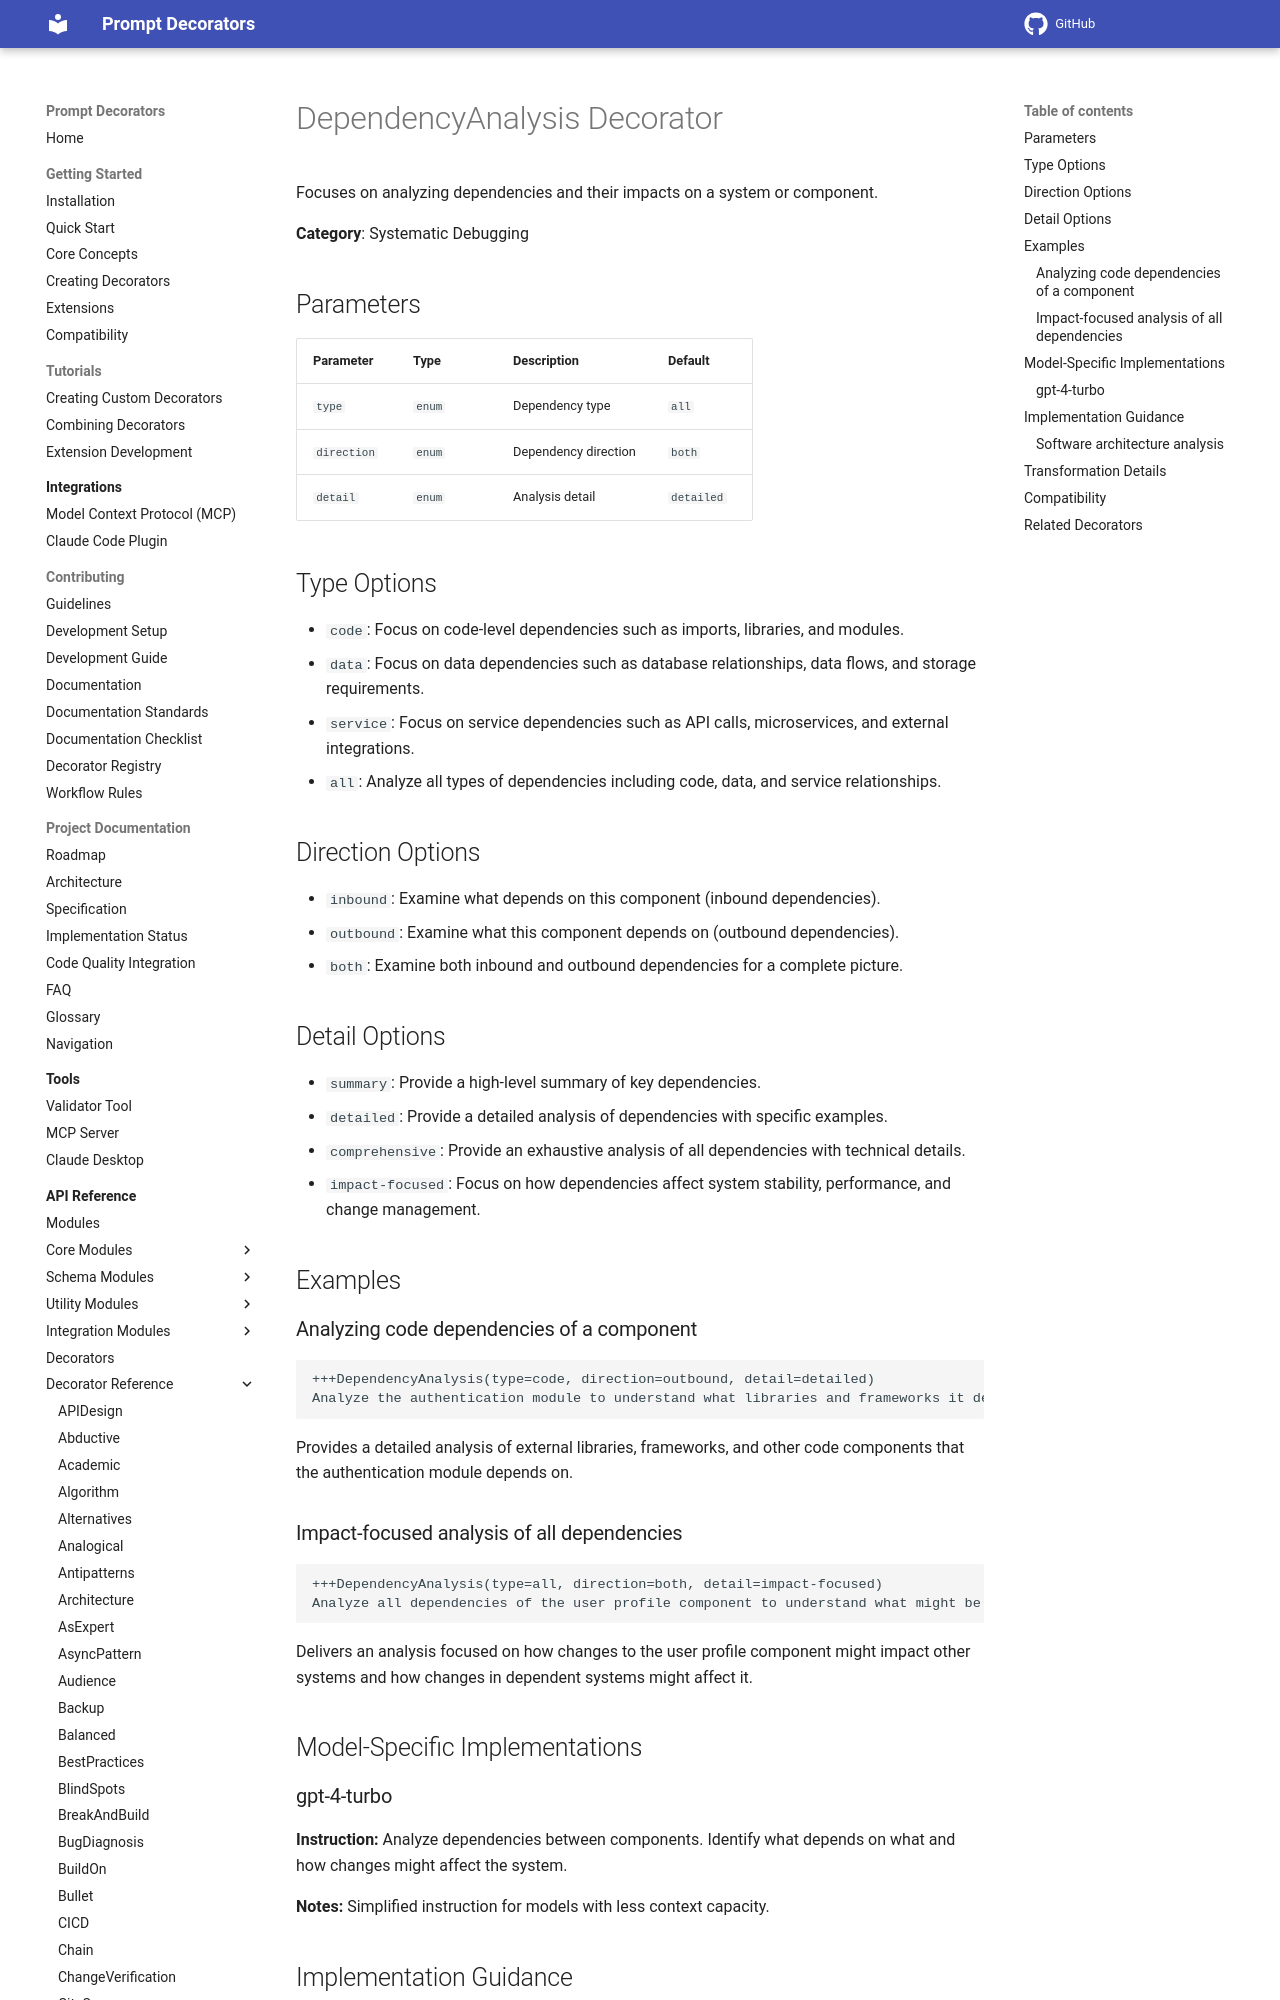

repository: synaptiai/prompt-decorators · page: api/decorators/DependencyAnalysis/index.html · generator: mkdocs

# DependencyAnalysis Decorator

Focuses on analyzing dependencies and their impacts on a system or component.

**Category**: Systematic Debugging

## Parameters

| Parameter | Type | Description | Default |
|-----------|------|-------------|--------|
| `type` | `enum` | Dependency type | `all` |
| `direction` | `enum` | Dependency direction | `both` |
| `detail` | `enum` | Analysis detail | `detailed` |

## Type Options

- `code`: Focus on code-level dependencies such as imports, libraries, and modules.
- `data`: Focus on data dependencies such as database relationships, data flows, and storage requirements.
- `service`: Focus on service dependencies such as API calls, microservices, and external integrations.
- `all`: Analyze all types of dependencies including code, data, and service relationships.

## Direction Options

- `inbound`: Examine what depends on this component (inbound dependencies).
- `outbound`: Examine what this component depends on (outbound dependencies).
- `both`: Examine both inbound and outbound dependencies for a complete picture.

## Detail Options

- `summary`: Provide a high-level summary of key dependencies.
- `detailed`: Provide a detailed analysis of dependencies with specific examples.
- `comprehensive`: Provide an exhaustive analysis of all dependencies with technical details.
- `impact-focused`: Focus on how dependencies affect system stability, performance, and change management.

## Examples

### Analyzing code dependencies of a component

```
+++DependencyAnalysis(type=code, direction=outbound, detail=detailed)
Analyze the authentication module to understand what libraries and frameworks it depends on.
```

Provides a detailed analysis of external libraries, frameworks, and other code components that the authentication module depends on.
